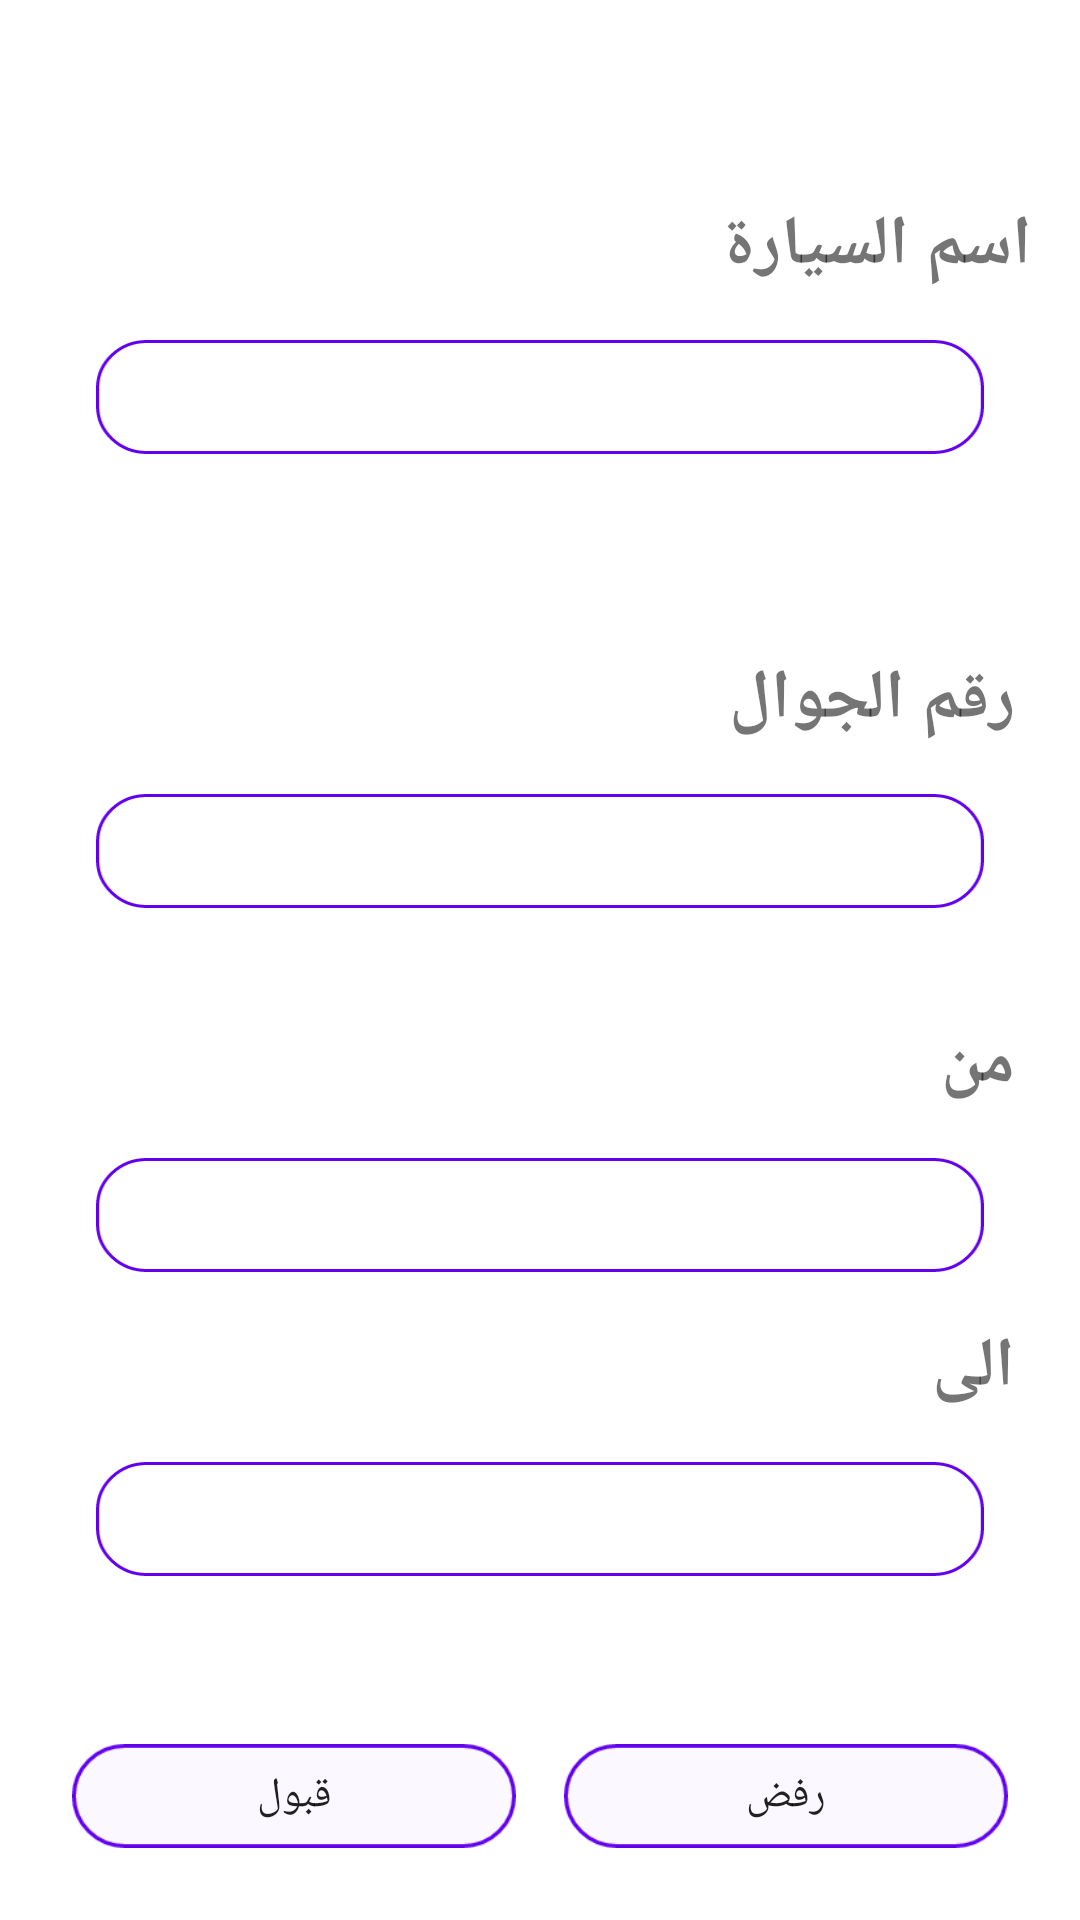

Write the Android layout XML for this screen, with the resource values it uses.
<!-- AndroidManifest.xml: application theme Theme.CarService -->
<!-- res/layout/fragment_transporter_reqdetail.xml -->
<?xml version="1.0" encoding="utf-8"?>
<LinearLayout xmlns:android="http://schemas.android.com/apk/res/android"
    xmlns:tools="http://schemas.android.com/tools"
    xmlns:app="http://schemas.android.com/apk/res-auto"
    android:layout_width="match_parent"
    android:layout_height="match_parent"
    tools:context=".view.TransporterOwner.TransporterReqDetailFragment"
    android:orientation="vertical">


    <LinearLayout
        android:orientation="vertical"
        android:layout_width="match_parent"
        android:layout_height="match_parent">
        <LinearLayout
            android:layout_width="match_parent"
            android:layout_height="wrap_content"
            android:layout_margin="16dp"
            android:orientation="vertical">

            <TextView
                android:layout_width="match_parent"
                android:layout_height="wrap_content"
                android:text="اسم السيارة"
                android:layout_marginTop="50dp"
                android:layout_marginStart="16dp"
                android:textSize="23sp"
                android:textStyle="bold"

                />

            <TextView
                android:id="@+id/transporterCustomerReqDetails_name"
                android:layout_width="match_parent"
                android:layout_height="wrap_content"
                android:background="@drawable/etdetails_bg"
                android:layout_margin="16dp"
                android:paddingStart="10dp"
                android:paddingEnd="10dp"


                />


            <TextView
                android:layout_width="match_parent"
                android:layout_height="wrap_content"
                android:text=" رقم الجوال"
                android:layout_marginTop="50dp"
                android:layout_marginStart="16dp"
                android:textSize="23sp"
                android:textStyle="bold"

                />

            <TextView
                android:id="@+id/transporterCustomerReqDetails_phone"
                android:layout_width="match_parent"
                android:layout_height="wrap_content"
                android:background="@drawable/etdetails_bg"
                android:layout_margin="16dp"
                android:paddingStart="10dp"
                android:paddingEnd="10dp"

                />

            <TextView
                android:layout_width="match_parent"
                android:layout_height="wrap_content"
                android:text=" من"
                android:layout_marginTop="20dp"
                android:layout_marginStart="16dp"
                android:textSize="23sp"
                android:textStyle="bold"
                />

            <TextView
                android:id="@+id/transporterCustomerReqDetails_startLocation"
                android:layout_width="match_parent"
                android:layout_height="wrap_content"
                android:background="@drawable/etdetails_bg"
                android:layout_margin="16dp"
                android:paddingStart="10dp"
                android:paddingEnd="10dp"


                />
            <TextView
                android:layout_width="match_parent"
                android:layout_height="wrap_content"
                android:text=" الى"
                android:layout_marginStart="16dp"
                android:textSize="23sp"
                android:textStyle="bold"
                />

            <TextView
                android:id="@+id/transporterCustomerReqDetails_endLocation"
                android:layout_width="match_parent"
                android:layout_height="wrap_content"
                android:background="@drawable/etdetails_bg"
                android:layout_margin="16dp"
                android:paddingStart="10dp"
                android:paddingEnd="10dp"


                />



        </LinearLayout>

        <LinearLayout
            android:orientation="horizontal"
            android:layout_width="match_parent"
            android:layout_height="wrap_content"
            android:weightSum="2"
            android:layout_margin="16dp">


            <Button
                android:id="@+id/transporterCustomerReqDetails_accept"
                android:background="@drawable/btn_details_ic"
                android:layout_width="50dp"
                android:layout_height="wrap_content"
                android:text="قبول"
                android:layout_weight="1"
                android:layout_margin="8dp"
                />
            <Button
                android:id="@+id/transporterCustomerReqDetails_reject"
                android:background="@drawable/btn_details_ic"
                android:layout_width="50dp"
                android:layout_height="wrap_content"
                android:text="رفض"
                android:layout_weight="1"
                android:layout_margin="8dp"
                />

        </LinearLayout>

    </LinearLayout>




</LinearLayout>
<!-- resources referenced by this layout -->
<resources>
  <!-- drawable btn_details_ic: png bitmap (drawable-hdpi, 1601 bytes) -->
  <!-- drawable etdetails_bg: png bitmap (drawable-hdpi, 2338 bytes) -->
  <style name="Theme.CarService" parent="Theme.MaterialComponents.DayNight.NoActionBar">
          
          <item name="colorPrimary">@color/purple_500</item>
          <item name="colorPrimaryVariant">@color/purple_700</item>
          <item name="colorOnPrimary">@color/white</item>
          
          <item name="colorSecondary">@color/teal_200</item>
          <item name="colorSecondaryVariant">@color/teal_700</item>
          <item name="colorOnSecondary">@color/black</item>
          
          <item name="android:statusBarColor" tools:targetApi="l">@color/purple_700</item>
          
      </style>
  <!-- not gathered from this repository: default colours our renderer supplied (Android Studio template values) -->
  <color name="purple_500">#FF6200EE</color>
  <color name="purple_700">#FF3700B3</color>
  <color name="teal_200">#FF03DAC5</color>
  <color name="teal_700">#FF018786</color>
  <color name="black">#FF000000</color>
  <color name="white">#FFFFFFFF</color>
</resources>
